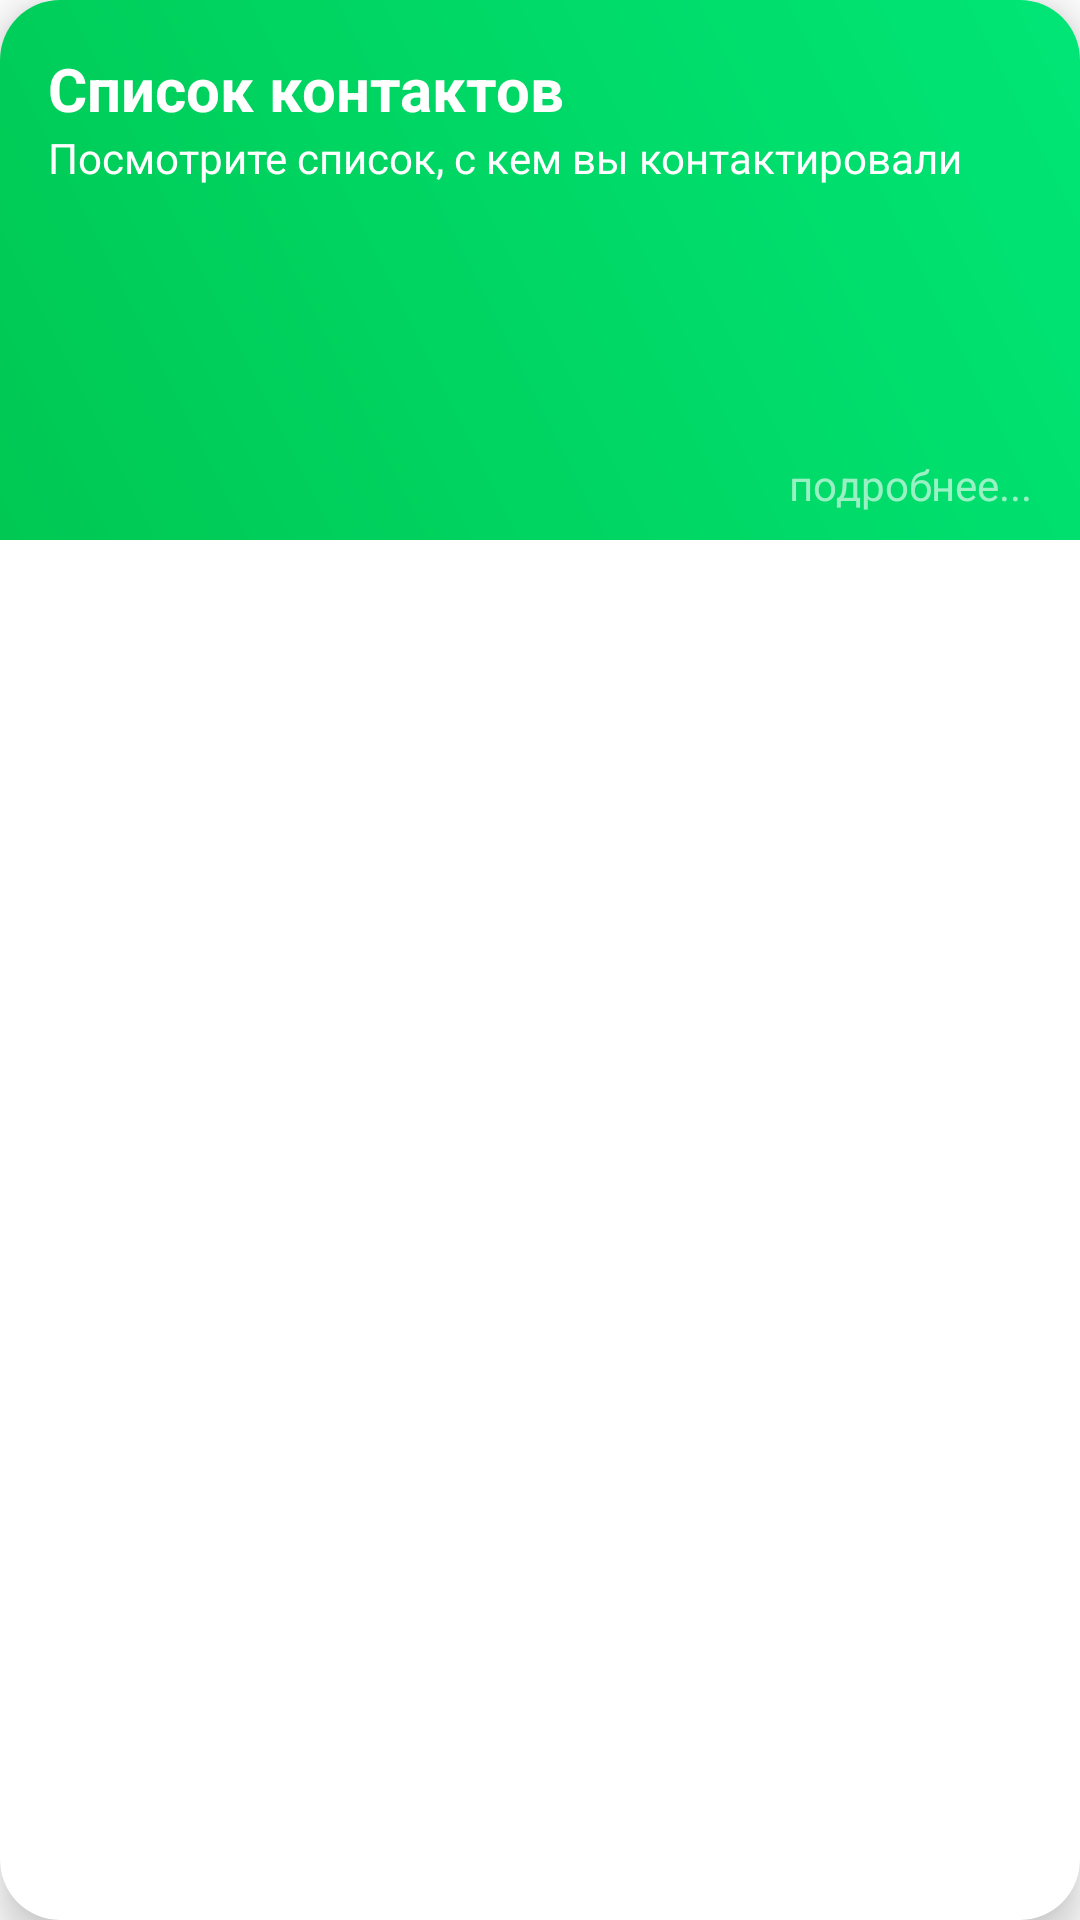

Write the Android layout XML for this screen, with the resource values it uses.
<!-- AndroidManifest.xml: application theme Theme.TrackerApp -->
<!-- res/layout/contacts_card.xml -->
<?xml version="1.0" encoding="utf-8"?>
<com.google.android.material.card.MaterialCardView
    xmlns:android="http://schemas.android.com/apk/res/android"
    xmlns:app="http://schemas.android.com/apk/res-auto"
    android:layout_width="match_parent"
    android:layout_height="wrap_content"
    app:cardElevation="8dp"
    app:cardCornerRadius="20dp"
    android:layout_margin="8dp"
    android:id="@+id/contacts_card">

    <LinearLayout
        android:layout_width="match_parent"
        android:layout_height="180dp"
        android:orientation="vertical"
        android:background="@drawable/contacts_shape"
        android:paddingTop="16dp"
        android:paddingStart="16dp"
        android:paddingEnd="16dp"
        android:paddingLeft="16dp"
        android:paddingRight="16dp">

        <TextView
            android:layout_width="wrap_content"
            android:layout_height="wrap_content"
            android:text="Список контактов"
            android:textColor="@color/white"
            android:textSize="20sp"
            android:textStyle="bold" />

        <TextView
            android:layout_width="wrap_content"
            android:layout_height="wrap_content"
            android:text="Посмотрите список, с кем вы контактировали"
            android:textColor="@color/white"
            android:textSize="14sp" />

        <TextView
            android:layout_width="match_parent"
            android:layout_height="wrap_content"
            android:gravity="end"
            android:text="подробнее..."
            android:textColor="@color/white"
            android:textSize="14sp"
            android:layout_marginTop="90dp"
            android:alpha="0.6" />
    </LinearLayout>
</com.google.android.material.card.MaterialCardView>
<!-- resources referenced by this layout -->
<resources>
  <color name="white">#FFFFFFFF</color>
  <!-- drawable contacts_shape (drawable) -->
  <?xml version="1.0" encoding="utf-8"?>
  <shape xmlns:android="http://schemas.android.com/apk/res/android">
  
      <gradient
          android:startColor="@color/device_background_one"
          android:endColor="@color/device_background_two" android:angle="45" />
  
  </shape>
  <style name="Theme.TrackerApp" parent="Theme.MaterialComponents.DayNight.NoActionBar">
          
          <item name="colorPrimary">@color/gray</item>
          <item name="colorPrimaryVariant">@color/gray</item>
          <item name="colorOnPrimary">@color/white</item>
          
          <item name="colorSecondary">@color/teal_200</item>
          <item name="colorSecondaryVariant">@color/teal_700</item>
          <item name="colorOnSecondary">@color/black</item>
          
          <item name="android:statusBarColor" tools:targetApi="l">?attr/colorPrimaryVariant</item>
          
      </style>
  <color name="device_background_one">#00c853</color>
  <color name="device_background_two">#00e676</color>
  <color name="gray">#D5D5D5</color>
  <color name="teal_200">#FF03DAC5</color>
  <color name="teal_700">#FF018786</color>
  <color name="black">#FF000000</color>
</resources>
